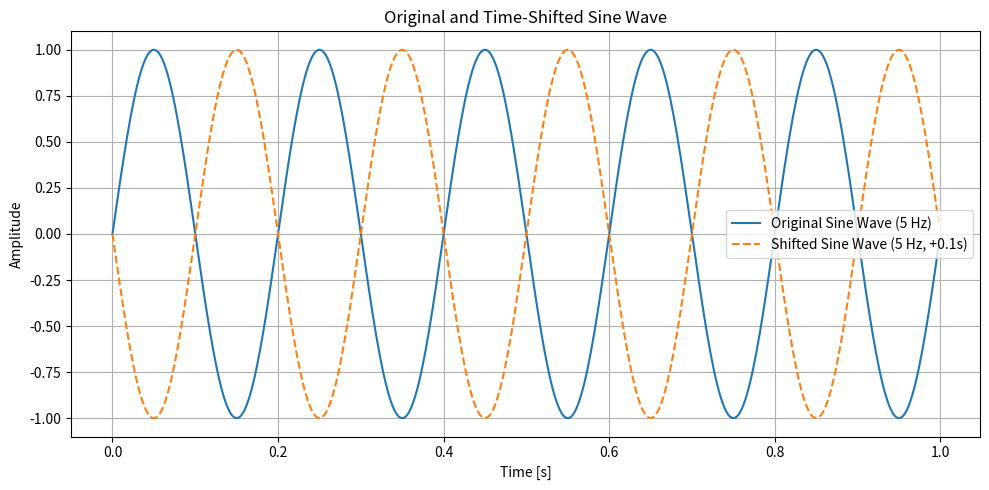

The matplotlib source for this figure:
# %%
import numpy as np
import matplotlib.pyplot as plt
fs = 500  
f = 5  
t = np.linspace(0, 1, fs, endpoint=False)  
sine_wave = np.sin(2 * np.pi * f * t)
time_shift = 0.1 
shifted_t = t + time_shift
shifted_sine_wave = np.sin(2 * np.pi * f * shifted_t)
plt.figure(figsize=(10, 5))
plt.plot(t, sine_wave, label='Original Sine Wave (5 Hz)')
plt.plot(t, shifted_sine_wave, label='Shifted Sine Wave (5 Hz, +0.1s)', linestyle='--')
plt.title('Original and Time-Shifted Sine Wave')
plt.xlabel('Time [s]')
plt.ylabel('Amplitude')
plt.legend()
plt.grid()
plt.tight_layout()
plt.show()
